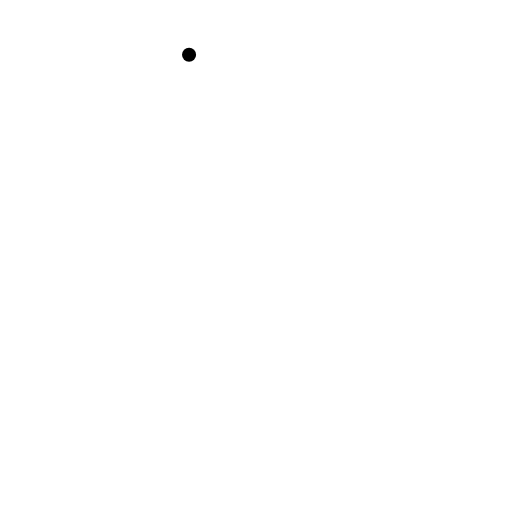
t = 0.00 s
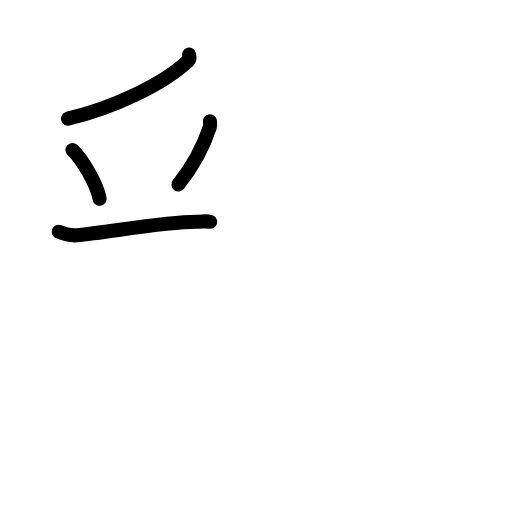
t = 3.92 s
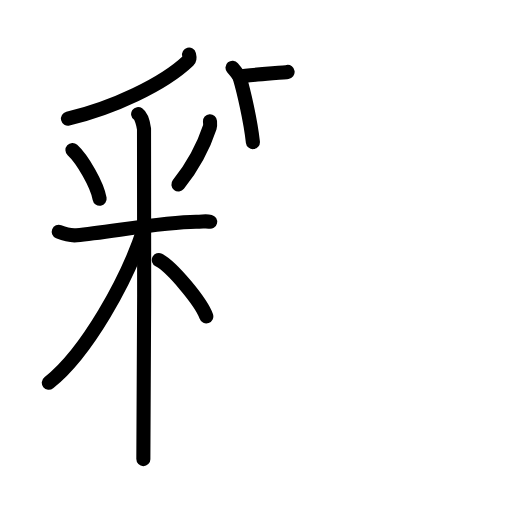
t = 8.08 s
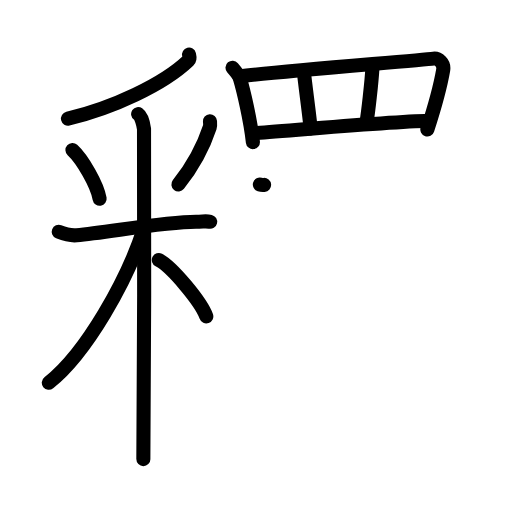
t = 12.08 s
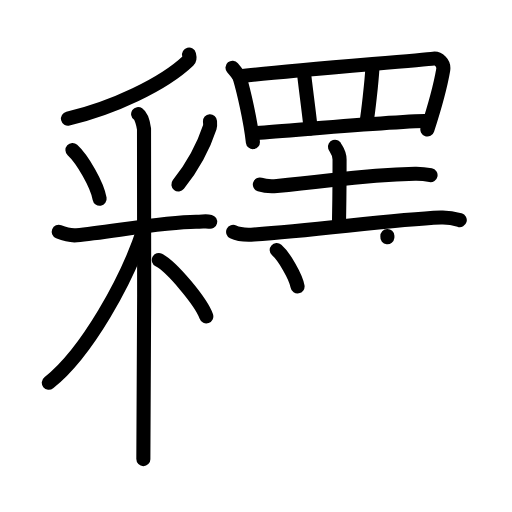
t = 16.13 s
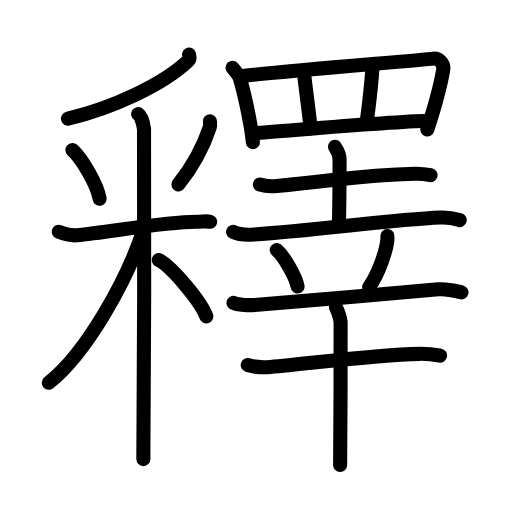
t = 20.00 s

The animated SVG that drew these frames (rendered in a browser with its animation timeline set to each time). Animation: 58 SMIL elements (animate=58); one cycle of 20.00 s.

<?xml version="1.0" encoding="UTF-8"?>
<!--
AniKanjiVG is licensed by CC-BY-SA Paul C. Sommerhoff (https://bitbucket.org/sommerhoff/anikanjivg).
AniKanjiVG uses KanjiVG which is licensed by CC-BY-SA Ulrich Apel (http://kanjivg.tagaini.net).
See also http://creativecommons.org/licenses/by-sa/3.0/
-->
<svg xmlns:kvg='http://kanjivg.tagaini.net' xmlns='http://www.w3.org/2000/svg' width='109' height='109' viewBox='0 0 109 109' style='fill:none;stroke:#000000;stroke-width:3;stroke-linecap:round;stroke-linejoin:round;' id="kvg:kanji_091cb"><g id="kvg:091cb" kvg:element="釋"><g id="kvg:091cb-g1" kvg:element="釆" kvg:position="left" kvg:radical="general"><g id="kvg:091cb-g2" kvg:element="丿" kvg:position="top"><path id="kvg:091cb-s1" kvg:type="㇒" d="M40.25,11.64c0.08,0.31,0.26,0.88-0.15,1.27C34.75,18,24,23,14.47,25.26"><animate attributeName="d" begin="0.0s" dur="0.5s" from="M40.25,11.64C40.25,11.64,40.25,11.64,40.25,11.64" to="M40.25,11.64c0.08,0.31,0.26,0.88-0.15,1.27" />
<animate attributeName="d" begin="0.5s" dur="0.5s" from="M40.25,11.64c0.08,0.31,0.26,0.88-0.15,1.27c0,0,0,0,0,0,0" to="M40.25,11.64c0.08,0.31,0.26,0.88-0.15,1.27C34.75,18,24,23,14.47,25.26" />
</path>
</g>
<g id="kvg:091cb-g3" kvg:element="米" kvg:variant="true" kvg:position="bottom"><path id="kvg:091cb-s2" kvg:type="㇔" d="M15.42,31.94c2.1,1.93,5.27,7.37,5.79,10.37"><animate attributeName="d" begin="1.0s" dur="1.0s" from="M15.42,31.94C15.42,31.94,15.42,31.94,15.42,31.94" to="M15.42,31.94c2.1,1.93,5.27,7.37,5.79,10.37" />
<animate attributeName="d" begin="0s" dur="1.0s" from="M-100,-100" to="M-100,-100" />
</path>
<path id="kvg:091cb-s3" kvg:type="㇒" d="M44.7,25.8c0.02,0.32,0.1,0.85-0.04,1.27c-1.13,3.44-2.95,7.48-6.68,12.2"><animate attributeName="d" begin="2.0s" dur="0.5s" from="M44.7,25.8C44.7,25.8,44.7,25.8,44.7,25.8" to="M44.7,25.8c0.02,0.32,0.1,0.85-0.04,1.27" />
<animate attributeName="d" begin="2.5s" dur="0.5s" from="M44.7,25.8c0.02,0.32,0.1,0.85-0.04,1.27c0,0,0,0,0,0,0" to="M44.7,25.8c0.02,0.32,0.1,0.85-0.04,1.27c-1.13,3.44-2.95,7.48-6.68,12.2" />
<animate attributeName="d" begin="0s" dur="2.0s" from="M-100,-100" to="M-100,-100" />
</path>
<path id="kvg:091cb-s4" kvg:type="㇐" d="M12.5,49.35c0.6,0.24,2.22,0.87,3.81,0.73c6.63-0.58,18.44-2.83,25.42-2.86c1.61-0.01,2.01-0.24,3.01,0"><animate attributeName="d" begin="3.0s" dur="0.3333333333333333s" from="M12.5,49.35C12.5,49.35,12.5,49.35,12.5,49.35" to="M12.5,49.35c0.6,0.24,2.22,0.87,3.81,0.73" />
<animate attributeName="d" begin="3.3333333333333335s" dur="0.3333333333333333s" from="M12.5,49.35c0.6,0.24,2.22,0.87,3.81,0.73c0,0,0,0,0,0,0" to="M12.5,49.35c0.6,0.24,2.22,0.87,3.81,0.73c6.63-0.58,18.44-2.83,25.42-2.86" />
<animate attributeName="d" begin="3.6666666666666665s" dur="0.3333333333333333s" from="M12.5,49.35c0.6,0.24,2.22,0.87,3.81,0.73c6.63-0.58,18.44-2.83,25.42-2.86c0,0,0,0,0,0,0" to="M12.5,49.35c0.6,0.24,2.22,0.87,3.81,0.73c6.63-0.58,18.44-2.83,25.42-2.86c1.61-0.01,2.01-0.24,3.01,0" />
<animate attributeName="d" begin="0s" dur="3.0s" from="M-100,-100" to="M-100,-100" />
</path>
<path id="kvg:091cb-s5" kvg:type="㇑" d="M29.41,24.29c0.7,0.49,1.12,2.2,1.25,3.17c0.14,0.98,0,64.18-0.14,70.28"><animate attributeName="d" begin="4.0s" dur="0.5s" from="M29.41,24.29C29.41,24.29,29.41,24.29,29.41,24.29" to="M29.41,24.29c0.7,0.49,1.12,2.2,1.25,3.17" />
<animate attributeName="d" begin="4.5s" dur="0.5s" from="M29.41,24.29c0.7,0.49,1.12,2.2,1.25,3.17c0,0,0,0,0,0,0" to="M29.41,24.29c0.7,0.49,1.12,2.2,1.25,3.17c0.14,0.98,0,64.18-0.14,70.28" />
<animate attributeName="d" begin="0s" dur="4.0s" from="M-100,-100" to="M-100,-100" />
</path>
<path id="kvg:091cb-s6" kvg:type="㇒" d="M30.66,48.65c-3.57,11.02-12.25,26.49-20.27,32.84"><animate attributeName="d" begin="5.0s" dur="1.0s" from="M30.66,48.65C30.66,48.65,30.66,48.65,30.66,48.65" to="M30.66,48.65c-3.57,11.02-12.25,26.49-20.27,32.84" />
<animate attributeName="d" begin="0s" dur="5.0s" from="M-100,-100" to="M-100,-100" />
</path>
<path id="kvg:091cb-s7" kvg:type="㇔/㇏" d="M33.81,55.36c2.8,1.44,9.03,8.95,10.11,12"><animate attributeName="d" begin="6.0s" dur="1.0s" from="M33.81,55.36C33.81,55.36,33.81,55.36,33.81,55.36" to="M33.81,55.36c2.8,1.44,9.03,8.95,10.11,12" />
<animate attributeName="d" begin="0s" dur="6.0s" from="M-100,-100" to="M-100,-100" />
</path>
</g>
</g>
<g id="kvg:091cb-g4" kvg:position="right"><g id="kvg:091cb-g5" kvg:element="罒" kvg:variant="true" kvg:original="网" kvg:position="top"><path id="kvg:091cb-s8" kvg:type="㇑" d="M49.5,14.42c0.23,0.27,1.45,1.85,1.55,2.19c0.8,2.7,2.24,8.79,2.79,13.64"><animate attributeName="d" begin="7.0s" dur="0.5s" from="M49.5,14.42C49.5,14.42,49.5,14.42,49.5,14.42" to="M49.5,14.42c0.23,0.27,1.45,1.85,1.55,2.19" />
<animate attributeName="d" begin="7.5s" dur="0.5s" from="M49.5,14.42c0.23,0.27,1.45,1.85,1.55,2.19c0,0,0,0,0,0,0" to="M49.5,14.42c0.23,0.27,1.45,1.85,1.55,2.19c0.8,2.7,2.24,8.79,2.79,13.64" />
<animate attributeName="d" begin="0s" dur="7.0s" from="M-100,-100" to="M-100,-100" />
</path>
<path id="kvg:091cb-s9" kvg:type="㇕a" d="M50.93,16.25c8.89-1.06,38.66-3.41,41.36-3.77c0.98-0.13,2.32,0.91,2.06,2.43c-0.55,3.17-1.9,8.15-3.37,12.67"><animate attributeName="d" begin="8.0s" dur="0.3333333333333333s" from="M50.93,16.25C50.93,16.25,50.93,16.25,50.93,16.25" to="M50.93,16.25c8.89-1.06,38.66-3.41,41.36-3.77" />
<animate attributeName="d" begin="8.333333333333334s" dur="0.3333333333333333s" from="M50.93,16.25c8.89-1.06,38.66-3.41,41.36-3.77c0,0,0,0,0,0,0" to="M50.93,16.25c8.89-1.06,38.66-3.41,41.36-3.77c0.98-0.13,2.32,0.91,2.06,2.43" />
<animate attributeName="d" begin="8.666666666666666s" dur="0.3333333333333333s" from="M50.93,16.25c8.89-1.06,38.66-3.41,41.36-3.77c0.98-0.13,2.32,0.91,2.06,2.43c0,0,0,0,0,0,0" to="M50.93,16.25c8.89-1.06,38.66-3.41,41.36-3.77c0.98-0.13,2.32,0.91,2.06,2.43c-0.55,3.17-1.9,8.15-3.37,12.67" />
<animate attributeName="d" begin="0s" dur="8.0s" from="M-100,-100" to="M-100,-100" />
</path>
<path id="kvg:091cb-s10" kvg:type="㇑a" d="M64.73,15.64c0.16,1.8,1.24,9.66,1.39,11.69"><animate attributeName="d" begin="9.0s" dur="1.0s" from="M64.73,15.64C64.73,15.64,64.73,15.64,64.73,15.64" to="M64.73,15.64c0.16,1.8,1.24,9.66,1.39,11.69" />
<animate attributeName="d" begin="0s" dur="9.0s" from="M-100,-100" to="M-100,-100" />
</path>
<path id="kvg:091cb-s11" kvg:type="㇑a" d="M79.28,14.52c-0.15,2.92-0.93,9.66-1.24,11.46"><animate attributeName="d" begin="10.0s" dur="1.0s" from="M79.28,14.52C79.28,14.52,79.28,14.52,79.28,14.52" to="M79.28,14.52c-0.15,2.92-0.93,9.66-1.24,11.46" />
<animate attributeName="d" begin="0s" dur="10.0s" from="M-100,-100" to="M-100,-100" />
</path>
<path id="kvg:091cb-s12" kvg:type="㇐a" d="M54.08,28.33c5.51-0.33,27.64-2.35,37.26-2.61"><animate attributeName="d" begin="11.0s" dur="1.0s" from="M54.08,28.33C54.08,28.33,54.08,28.33,54.08,28.33" to="M54.08,28.33c5.51-0.33,27.64-2.35,37.26-2.61" />
<animate attributeName="d" begin="0s" dur="11.0s" from="M-100,-100" to="M-100,-100" />
</path>
</g>
<g id="kvg:091cb-g6" kvg:element="幸" kvg:position="bottom"><g id="kvg:091cb-g7" kvg:position="top"><g id="kvg:091cb-g8" kvg:element="土"><path id="kvg:091cb-s13" kvg:type="㇐" d="M55.32,39.29c0.95,0.3,2.68,0.38,3.62,0.3c12.13-1.02,17.21-2.34,29.42-2.6c1.57-0.03,2.52,0.14,3.3,0.29"><animate attributeName="d" begin="12.0s" dur="0.3333333333333333s" from="M55.32,39.29C55.32,39.29,55.32,39.29,55.32,39.29" to="M55.32,39.29c0.95,0.3,2.68,0.38,3.62,0.3" />
<animate attributeName="d" begin="12.333333333333334s" dur="0.3333333333333333s" from="M55.32,39.29c0.95,0.3,2.68,0.38,3.62,0.3c0,0,0,0,0,0,0" to="M55.32,39.29c0.95,0.3,2.68,0.38,3.62,0.3c12.13-1.02,17.21-2.34,29.42-2.6" />
<animate attributeName="d" begin="12.666666666666666s" dur="0.3333333333333333s" from="M55.32,39.29c0.95,0.3,2.68,0.38,3.62,0.3c12.13-1.02,17.21-2.34,29.42-2.6c0,0,0,0,0,0,0" to="M55.32,39.29c0.95,0.3,2.68,0.38,3.62,0.3c12.13-1.02,17.21-2.34,29.42-2.6c1.57-0.03,2.52,0.14,3.3,0.29" />
<animate attributeName="d" begin="0s" dur="12.0s" from="M-100,-100" to="M-100,-100" />
</path>
<path id="kvg:091cb-s14" kvg:type="㇑a" d="M71.31,31.25c0.07,0.23,0.98,1.21,0.98,2.69c0,9.6-0.11,10.9-0.11,13.31"><animate attributeName="d" begin="13.0s" dur="0.5s" from="M71.31,31.25C71.31,31.25,71.31,31.25,71.31,31.25" to="M71.31,31.25c0.07,0.23,0.98,1.21,0.98,2.69" />
<animate attributeName="d" begin="13.5s" dur="0.5s" from="M71.31,31.25c0.07,0.23,0.98,1.21,0.98,2.69c0,0,0,0,0,0,0" to="M71.31,31.25c0.07,0.23,0.98,1.21,0.98,2.69c0,9.6-0.11,10.9-0.11,13.31" />
<animate attributeName="d" begin="0s" dur="13.0s" from="M-100,-100" to="M-100,-100" />
</path>
<path id="kvg:091cb-s15" kvg:type="㇐" d="M49.63,49.36c1.15,0.56,3.26,0.64,4.42,0.56c13.73-0.91,29.2-3.17,39.8-3.61c1.92-0.08,3.07,0.27,4.03,0.55"><animate attributeName="d" begin="14.0s" dur="0.3333333333333333s" from="M49.63,49.36C49.63,49.36,49.63,49.36,49.63,49.36" to="M49.63,49.36c1.15,0.56,3.26,0.64,4.42,0.56" />
<animate attributeName="d" begin="14.333333333333334s" dur="0.3333333333333333s" from="M49.63,49.36c1.15,0.56,3.26,0.64,4.42,0.56c0,0,0,0,0,0,0" to="M49.63,49.36c1.15,0.56,3.26,0.64,4.42,0.56c13.73-0.91,29.2-3.17,39.8-3.61" />
<animate attributeName="d" begin="14.666666666666666s" dur="0.3333333333333333s" from="M49.63,49.36c1.15,0.56,3.26,0.64,4.42,0.56c13.73-0.91,29.2-3.17,39.8-3.61c0,0,0,0,0,0,0" to="M49.63,49.36c1.15,0.56,3.26,0.64,4.42,0.56c13.73-0.91,29.2-3.17,39.8-3.61c1.92-0.08,3.07,0.27,4.03,0.55" />
<animate attributeName="d" begin="0s" dur="14.0s" from="M-100,-100" to="M-100,-100" />
</path>
</g>
<path id="kvg:091cb-s16" kvg:type="㇔" d="M58.91,53.23c1.57,1.37,4.05,5.63,4.44,7.75"><animate attributeName="d" begin="15.0s" dur="1.0s" from="M58.91,53.23C58.91,53.23,58.91,53.23,58.91,53.23" to="M58.91,53.23c1.57,1.37,4.05,5.63,4.44,7.75" />
<animate attributeName="d" begin="0s" dur="15.0s" from="M-100,-100" to="M-100,-100" />
</path>
<path id="kvg:091cb-s17" kvg:type="㇒" d="M82.47,50.25c0.01,0.26,0.02,0.66-0.02,1.03c-0.27,2.17-1.78,6.92-3.86,9.83"><animate attributeName="d" begin="16.0s" dur="0.5s" from="M82.47,50.25C82.47,50.25,82.47,50.25,82.47,50.25" to="M82.47,50.25c0.01,0.26,0.02,0.66-0.02,1.03" />
<animate attributeName="d" begin="16.5s" dur="0.5s" from="M82.47,50.25c0.01,0.26,0.02,0.66-0.02,1.03c0,0,0,0,0,0,0" to="M82.47,50.25c0.01,0.26,0.02,0.66-0.02,1.03c-0.27,2.17-1.78,6.92-3.86,9.83" />
<animate attributeName="d" begin="0s" dur="16.0s" from="M-100,-100" to="M-100,-100" />
</path>
</g>
<g id="kvg:091cb-g9" kvg:element="干" kvg:position="bottom"><path id="kvg:091cb-s18" kvg:type="㇐" d="M49.71,64.49c0.82,0.48,3.66,0.51,4.48,0.43c5.69-0.56,29.42-2.38,39.13-3.32c1.37-0.13,4.24,0.41,4.92,0.65"><animate attributeName="d" begin="17.0s" dur="0.3333333333333333s" from="M49.71,64.49C49.71,64.49,49.71,64.49,49.71,64.49" to="M49.71,64.49c0.82,0.48,3.66,0.51,4.48,0.43" />
<animate attributeName="d" begin="17.333333333333332s" dur="0.3333333333333333s" from="M49.71,64.49c0.82,0.48,3.66,0.51,4.48,0.43c0,0,0,0,0,0,0" to="M49.71,64.49c0.82,0.48,3.66,0.51,4.48,0.43c5.69-0.56,29.42-2.38,39.13-3.32" />
<animate attributeName="d" begin="17.666666666666668s" dur="0.3333333333333333s" from="M49.71,64.49c0.82,0.48,3.66,0.51,4.48,0.43c5.69-0.56,29.42-2.38,39.13-3.32c0,0,0,0,0,0,0" to="M49.71,64.49c0.82,0.48,3.66,0.51,4.48,0.43c5.69-0.56,29.42-2.38,39.13-3.32c1.37-0.13,4.24,0.41,4.92,0.65" />
<animate attributeName="d" begin="0s" dur="17.0s" from="M-100,-100" to="M-100,-100" />
</path>
<g id="kvg:091cb-g10" kvg:element="十"><path id="kvg:091cb-s19" kvg:type="㇐" d="M52.74,77.72c1.26,0.39,3.59,0.5,4.85,0.39c8.69-0.73,21.67-2.52,31.67-2.78c2.11-0.05,3.37,0.19,4.43,0.38"><animate attributeName="d" begin="18.0s" dur="0.3333333333333333s" from="M52.74,77.72C52.74,77.72,52.74,77.72,52.74,77.72" to="M52.74,77.72c1.26,0.39,3.59,0.5,4.85,0.39" />
<animate attributeName="d" begin="18.333333333333332s" dur="0.3333333333333333s" from="M52.74,77.72c1.26,0.39,3.59,0.5,4.85,0.39c0,0,0,0,0,0,0" to="M52.74,77.72c1.26,0.39,3.59,0.5,4.85,0.39c8.69-0.73,21.67-2.52,31.67-2.78" />
<animate attributeName="d" begin="18.666666666666668s" dur="0.3333333333333333s" from="M52.74,77.72c1.26,0.39,3.59,0.5,4.85,0.39c8.69-0.73,21.67-2.52,31.67-2.78c0,0,0,0,0,0,0" to="M52.74,77.72c1.26,0.39,3.59,0.5,4.85,0.39c8.69-0.73,21.67-2.52,31.67-2.78c2.11-0.05,3.37,0.19,4.43,0.38" />
<animate attributeName="d" begin="0s" dur="18.0s" from="M-100,-100" to="M-100,-100" />
</path>
<path id="kvg:091cb-s20" kvg:type="㇑" d="M71.52,65.49c0.3,0.4,0.93,2.23,0.99,3.04c0.06,0.81-0.04,25.43-0.1,30.47"><animate attributeName="d" begin="19.0s" dur="0.5s" from="M71.52,65.49C71.52,65.49,71.52,65.49,71.52,65.49" to="M71.52,65.49c0.3,0.4,0.93,2.23,0.99,3.04" />
<animate attributeName="d" begin="19.5s" dur="0.5s" from="M71.52,65.49c0.3,0.4,0.93,2.23,0.99,3.04c0,0,0,0,0,0,0" to="M71.52,65.49c0.3,0.4,0.93,2.23,0.99,3.04c0.06,0.81-0.04,25.43-0.1,30.47" />
<animate attributeName="d" begin="0s" dur="19.0s" from="M-100,-100" to="M-100,-100" />
</path>
</g>
</g>
</g>
</g>
</g>
</svg>
